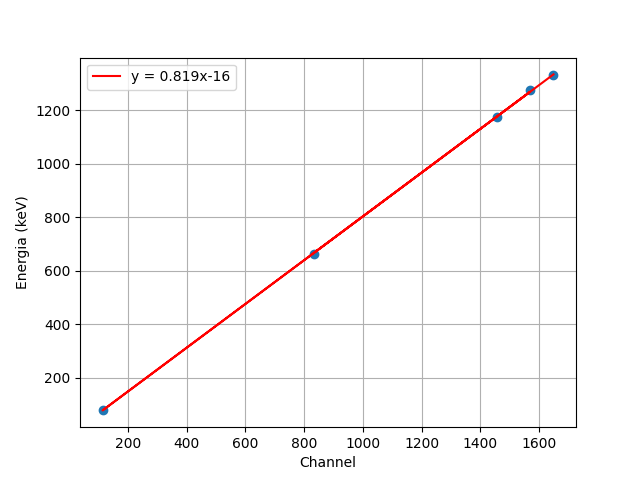

Source data for this figure (header and first rows):
n; E; 
835; 661,6553; Cs
1569; 1274,537; Na
114; 80; Ba
1457; 1173,228; Co
1649; 1332,492; Co
